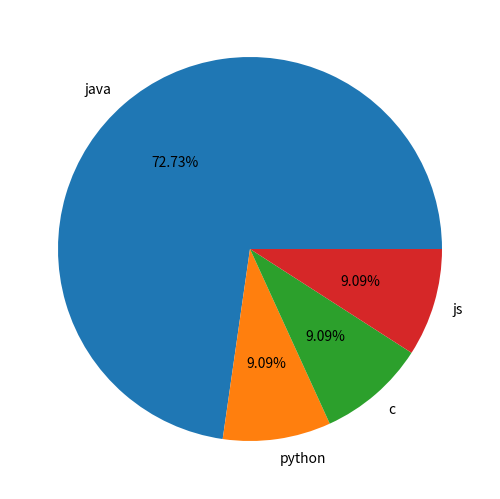

Here is the Python script that generated this plot:
# Piechart example

import matplotlib.pyplot as plt


fig =plt.figure()
axes= fig.add_axes([0,0,1,1])
categories = ['java', 'python', 'c', 'js']
usage = [80, 10, 10, 10]
axes.pie(usage, labels=categories, autopct='%1.2f%%')
plt.show()